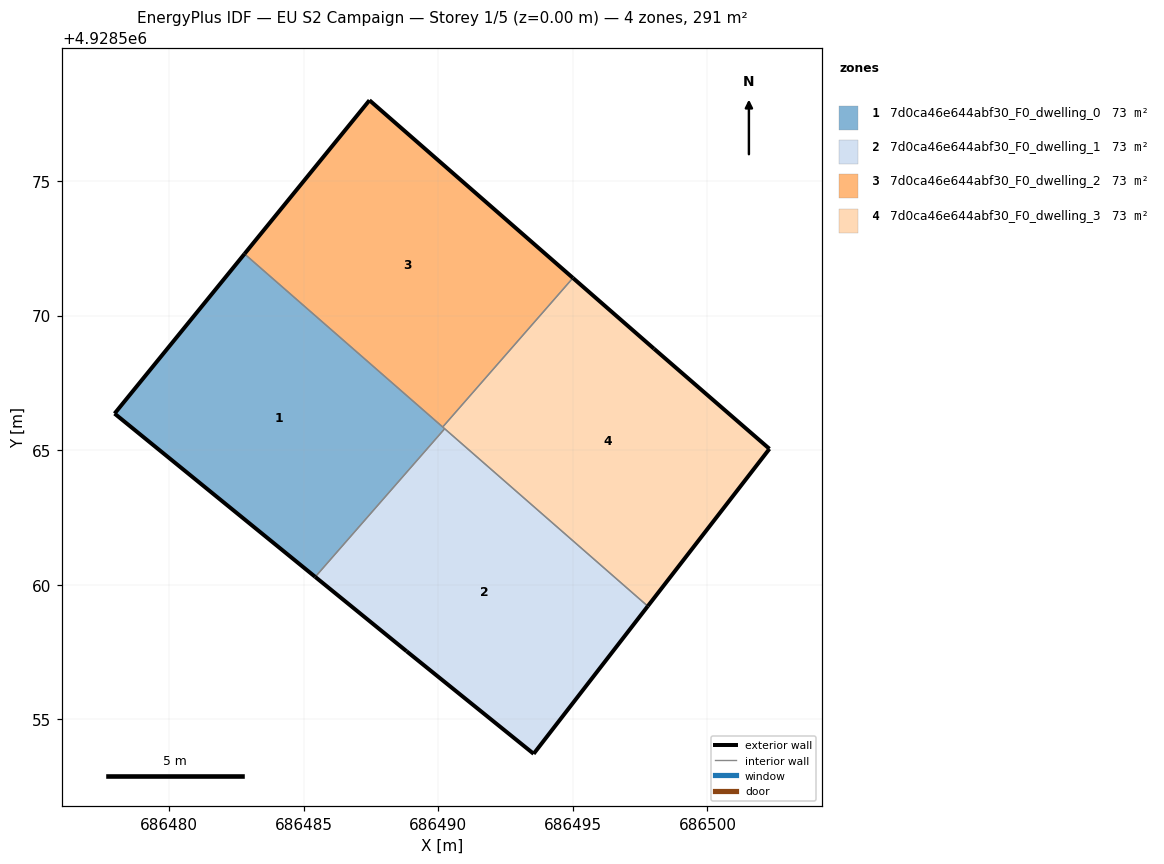
=== STOREY PLAN SPEC (per zone: floor XY polygon, exterior-wall plan segments, windows/doors) ===
zone 1: 7d0ca46e644abf30_F0_dwelling_0  (72.9 m²)
  floor: (686485.43, 4928560.29) (686490.24, 4928565.80) (686482.80, 4928572.29) (686477.97, 4928566.36)
  exterior wall: (686485.43, 4928560.29) – (686477.97, 4928566.36)  [9.6 m]
  exterior wall: (686477.97, 4928566.36) – (686482.80, 4928572.29)  [7.6 m]
  interior walls: 3
zone 2: 7d0ca46e644abf30_F0_dwelling_1  (72.9 m²)
  floor: (686493.54, 4928553.72) (686497.78, 4928559.21) (686490.24, 4928565.80) (686485.43, 4928560.29) (686488.82, 4928557.53)
  exterior wall: (686497.78, 4928559.21) – (686493.54, 4928553.72)  [6.9 m]
  exterior wall: (686493.54, 4928553.72) – (686488.82, 4928557.53)  [6.1 m]
  exterior wall: (686488.82, 4928557.53) – (686485.43, 4928560.29)  [4.4 m]
  interior walls: 2
zone 3: 7d0ca46e644abf30_F0_dwelling_2  (72.8 m²)
  floor: (686490.16, 4928565.86) (686495.00, 4928571.40) (686487.44, 4928578.00) (686482.80, 4928572.29)
  exterior wall: (686487.44, 4928578.00) – (686495.00, 4928571.40)  [10.0 m]
  exterior wall: (686482.80, 4928572.29) – (686487.44, 4928578.00)  [7.4 m]
  interior walls: 2
zone 4: 7d0ca46e644abf30_F0_dwelling_3  (72.9 m²)
  floor: (686497.78, 4928559.21) (686502.30, 4928565.05) (686498.01, 4928568.77) (686495.00, 4928571.40) (686490.16, 4928565.86)
  exterior wall: (686502.30, 4928565.05) – (686497.78, 4928559.21)  [7.4 m]
  exterior wall: (686495.00, 4928571.40) – (686498.01, 4928568.77)  [4.0 m]
  exterior wall: (686498.01, 4928568.77) – (686502.30, 4928565.05)  [5.7 m]
  interior walls: 3

=== DERIVED (storey summary) ===
Building: EU S2 Campaign
Storey: 1 of 5  (floor level z = 0.00 m)
Storey gross floor area: 291.4 m²
Zones on this storey: 4
  - 7d0ca46e644abf30_F0_dwelling_0: floor 72.9 m²; exterior wall 17.3 m (51.8 m²); WWR 0.0%
  - 7d0ca46e644abf30_F0_dwelling_1: floor 72.9 m²; exterior wall 17.4 m (52.1 m²); WWR 0.0%
  - 7d0ca46e644abf30_F0_dwelling_2: floor 72.8 m²; exterior wall 17.4 m (52.2 m²); WWR 0.0%
  - 7d0ca46e644abf30_F0_dwelling_3: floor 72.9 m²; exterior wall 17.1 m (51.2 m²); WWR 0.0%
Zone adjacency (shared interzone walls):
  - 7d0ca46e644abf30_F0_dwelling_0 ↔ 7d0ca46e644abf30_F0_dwelling_1
  - 7d0ca46e644abf30_F0_dwelling_0 ↔ 7d0ca46e644abf30_F0_dwelling_2
  - 7d0ca46e644abf30_F0_dwelling_0 ↔ 7d0ca46e644abf30_F0_dwelling_3
  - 7d0ca46e644abf30_F0_dwelling_1 ↔ 7d0ca46e644abf30_F0_dwelling_3
  - 7d0ca46e644abf30_F0_dwelling_2 ↔ 7d0ca46e644abf30_F0_dwelling_3